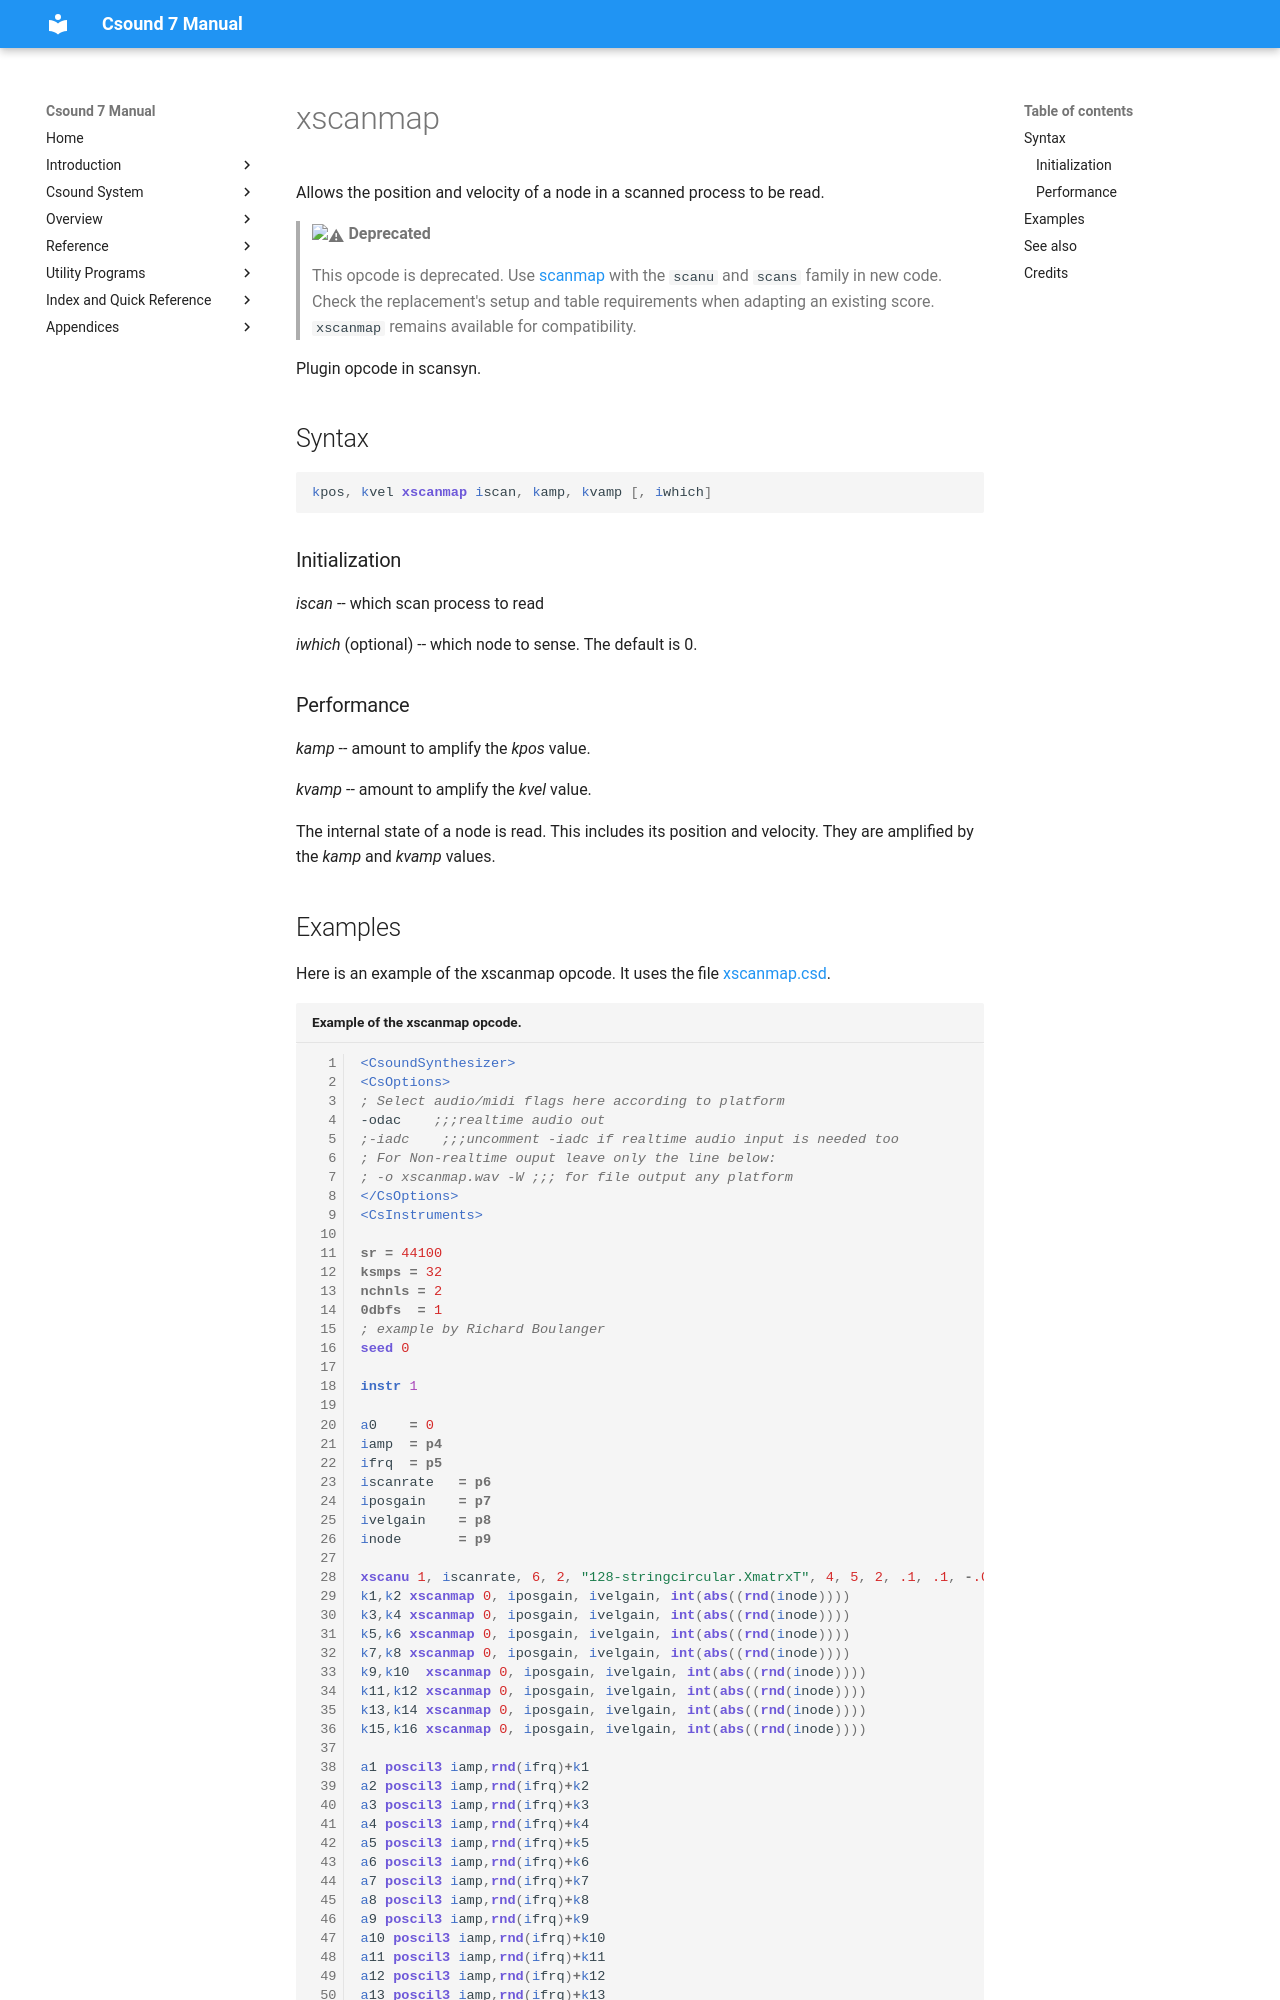

repository: csound/manual · page: opcodes/xscanmap/index.html · generator: mkdocs

<!--
id:xscanmap
category:Signal Generators:Scanned Synthesis
status:deprecated
-->
# xscanmap
Allows the position and velocity of a node in a scanned process to be read.

> :warning: **Deprecated**
>
> This opcode is deprecated. Use [scanmap](scanmap.md) with the `scanu` and `scans` family in new code. Check the replacement's setup and table requirements when adapting an existing score. `xscanmap` remains available for compatibility.

Plugin opcode in scansyn.

## Syntax
``` csound-orc
kpos, kvel xscanmap iscan, kamp, kvamp [, iwhich]
```
